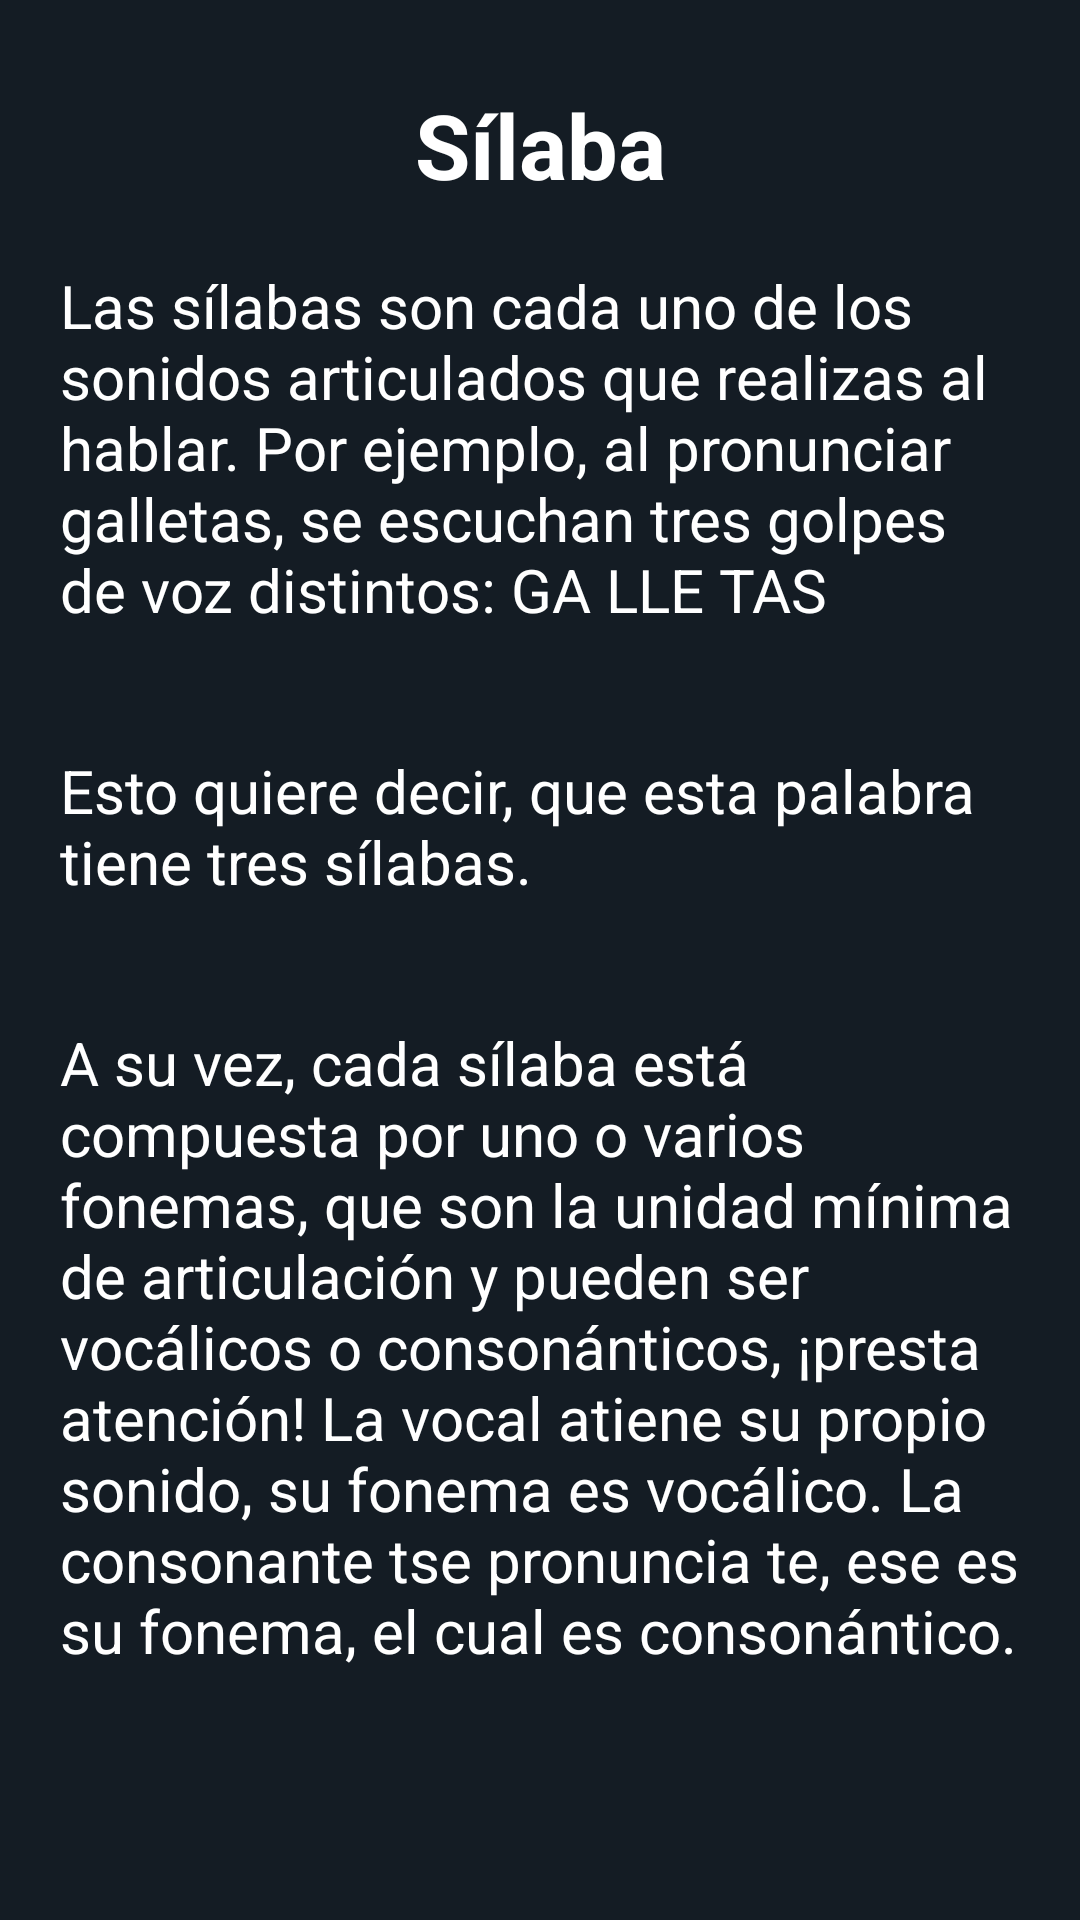

Here is an Android app screen rendered from its layout file. Give the layout XML and the strings, colors and styles it references.
<!-- AndroidManifest.xml: application theme JIKA_E -->
<!-- res/layout/activity_ayuda_silaba.xml -->
<?xml version="1.0" encoding="utf-8"?>
<LinearLayout xmlns:android="http://schemas.android.com/apk/res/android"
    xmlns:app="http://schemas.android.com/apk/res-auto"
    xmlns:tools="http://schemas.android.com/tools"
    android:layout_width="match_parent"
    android:layout_height="match_parent"
    tools:context=".paquetePrincipal.ayuda.AyudaArticulacion"
    android:background="@color/blackfondo"
    android:orientation="vertical">

    <TextView
        android:id="@+id/textView3"
        android:layout_width="match_parent"
        android:layout_height="wrap_content"
        android:layout_marginTop="28dp"
        android:text="@string/titulo_silaba"
        android:textAlignment="center"
        android:textColor="@color/white"
        android:textSize="30sp"
        android:textStyle="bold"
        app:layout_constraintTop_toTopOf="parent"
        tools:layout_editor_absoluteX="0dp" />

    <TextView
        android:id="@+id/textView4"
        android:layout_width="match_parent"
        android:layout_height="wrap_content"
        android:layout_margin="20dp"
        android:inputType="textMultiLine"
        android:text="@string/texto_silaba"
        android:textColor="@color/white"
        android:textSize="20sp"
        />

    <TextView
        android:id="@+id/textView5"
        android:layout_width="match_parent"
        android:layout_height="wrap_content"
        android:layout_margin="20dp"
        android:inputType="textMultiLine"
        android:text="@string/texto_silabados"
        android:textColor="@color/white"
        android:textSize="20sp"
        tools:layout_editor_absoluteX="20dp"
        tools:layout_editor_absoluteY="318dp" />

    <TextView
        android:layout_width="match_parent"
        android:layout_height="wrap_content"
        android:layout_margin="20dp"
        android:inputType="textMultiLine"
        android:text="@string/texto_silabatres"
        android:textColor="@color/white"
        android:textSize="20sp"
        app:layout_constraintBottom_toBottomOf="parent"
        app:layout_constraintTop_toBottomOf="@+id/textView5"
        app:layout_constraintVertical_bias="0.186"
        tools:layout_editor_absoluteX="0dp" />


</LinearLayout>
<!-- resources referenced by this layout -->
<resources>
  <color name="blackfondo">#141c24</color>
  <color name="white">#FFFFFFFF</color>
  <string name="texto_silaba">Las sílabas son cada uno de los sonidos articulados que realizas al hablar. Por ejemplo, al pronunciar "galletas", se escuchan tres golpes de voz distintos:
  GA  LLE  TAS</string>
  <string name="texto_silabados">Esto quiere decir, que esta palabra tiene tres sílabas.</string>
  <string name="texto_silabatres">A su vez, cada sílaba está compuesta por uno o varios fonemas, que son la unidad mínima de articulación y pueden ser vocálicos o consonánticos, ¡presta atención!
  
  La vocal "a" tiene su propio sonido, su fonema es vocálico.
  La consonante "t" se pronuncia "te", ese es su fonema, el cual es consonántico.</string>
  <string name="titulo_silaba">Sílaba</string>
  <style name="JIKA_E" parent="Theme.MaterialComponents">
          
          <item name="colorPrimary">@color/gris</item>
          <item name="colorPrimaryVariant">@color/white</item>
          <item name="colorOnPrimary">@color/gris</item>
          
          <item name="colorSecondary">@color/black</item>
          <item name="colorSecondaryVariant">@color/green</item>
          <item name="colorOnSecondary">@color/black</item>
          
          <item name="android:statusBarColor">?attr/colorPrimaryVariant</item>
          <item name="colorControlNormal">@color/white</item>
          <item name="colorControlActivated">@color/white</item>
          <item name="colorControlHighlight">@color/white</item>
          <item name="android:textColorHint">@color/white</item>
  
  
  
          <item name="textInputStyle">@style/AppTheme.TextInput</item>
          <item name="materialButtonStyle">@style/AppTheme.Button</item>
          <item name="shapeAppearanceSmallComponent">@style/AppTheme.SmallComponent</item>
          
      </style>
  <color name="gris">#E1E3E9</color>
  <color name="black">#FF000000</color>
  <color name="green">#3498DB</color>
  <style name="AppTheme.TextInput" parent="Widget.MaterialComponents.TextInputLayout.OutlinedBox">
          <item name="boxStrokeColor">@color/text_input</item>
          <item name="boxStrokeWidth">2dp</item>
          <item name="hintTextColor">@color/colorAccent</item>
  
      </style>
  <style name="AppTheme.Button" parent="Widget.MaterialComponents.Button">
          <item name="elevation">0dp</item>
          <item name="backgroundTint">@color/white</item>
          <item name="android:textColor">@color/black</item>
      </style>
  <style name="AppTheme.SmallComponent" parent="ShapeAppearance.MaterialComponents.SmallComponent">
          <item name="cornerFamily">rounded</item>
          <item name="cornerSize">50%</item>
      </style>
  <color name="colorAccent">#FFFFFFFF</color>
</resources>
